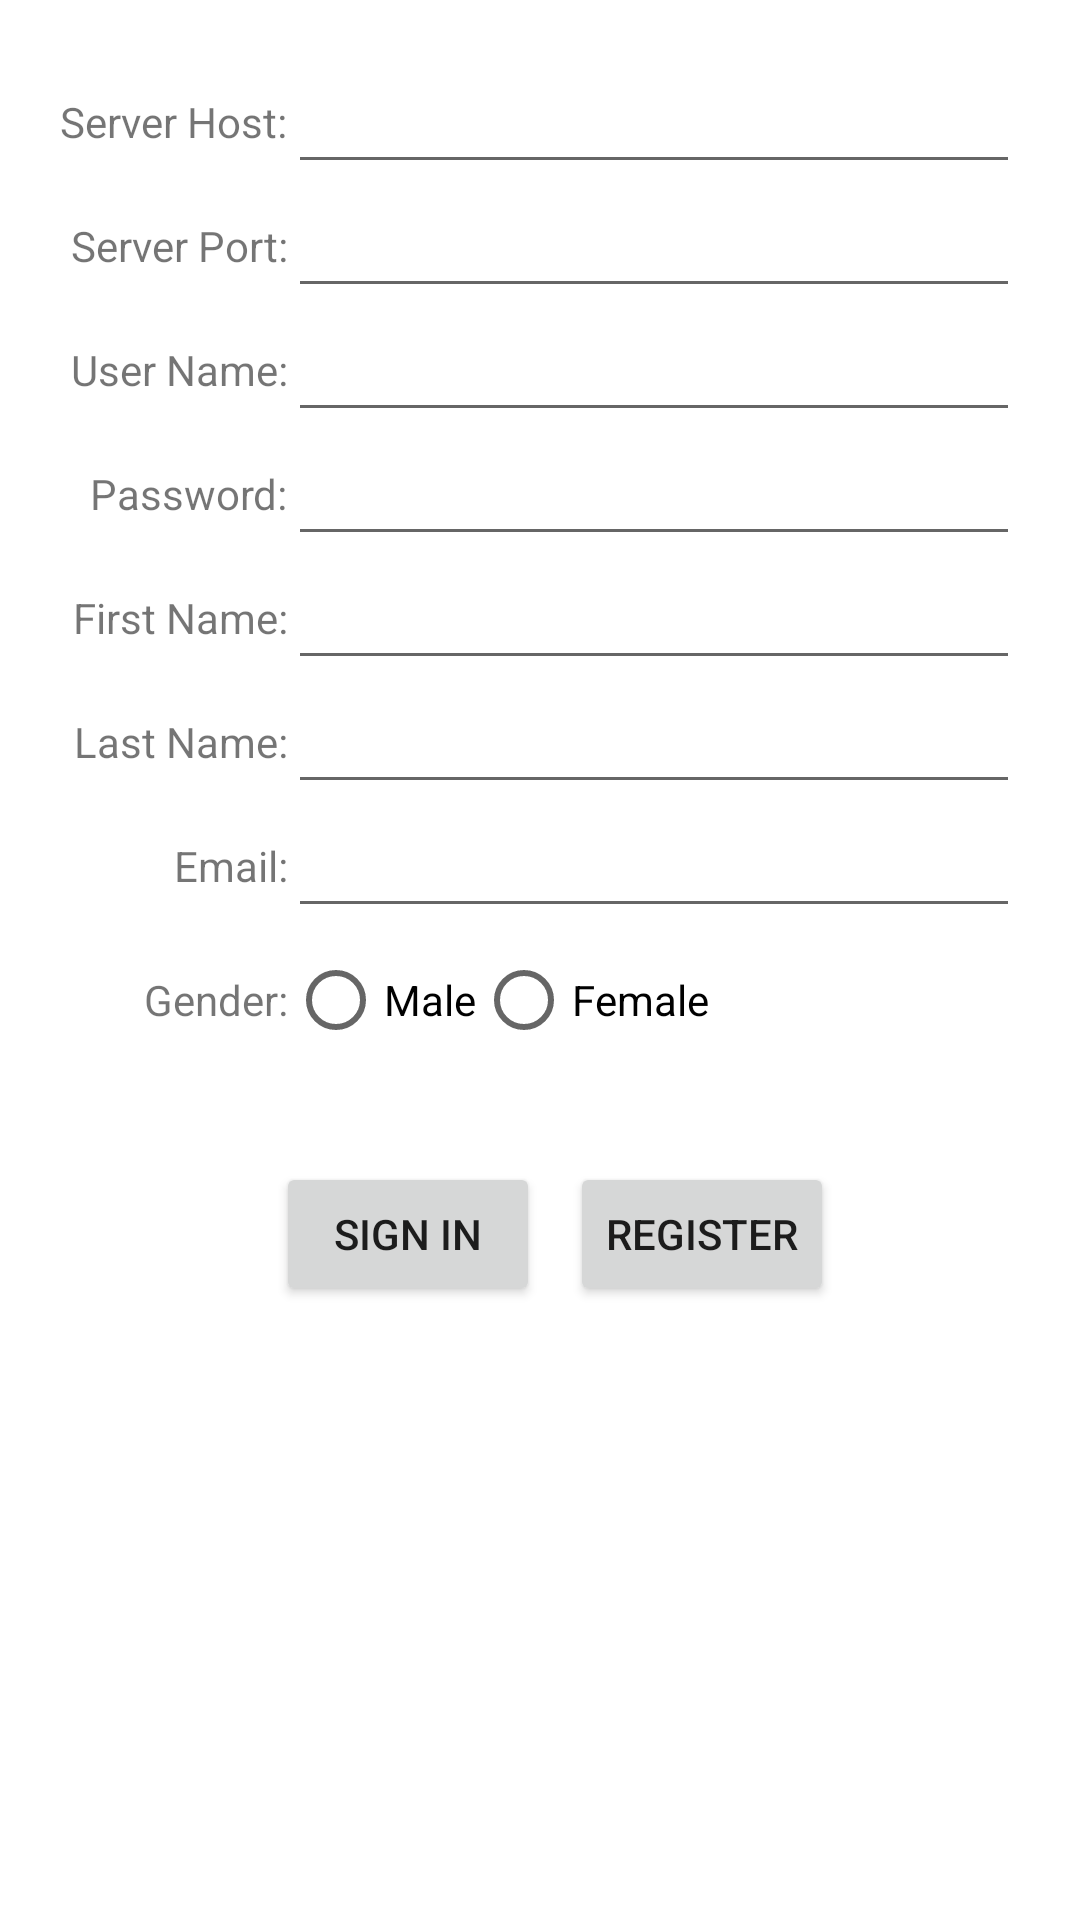

Android layout source for this screen:
<!-- AndroidManifest.xml: application theme Theme.Client -->
<!-- res/layout/fragment_login.xml -->
<?xml version="1.0" encoding="utf-8"?>


<ScrollView
    xmlns:android="http://schemas.android.com/apk/res/android"
    xmlns:tools="http://schemas.android.com/tools"
    android:layout_width="match_parent"
    android:layout_height="match_parent">

    <TableLayout
        android:layout_width="match_parent"
        android:layout_height="match_parent"
        android:layout_margin="20dp"
        android:stretchColumns="1"
        tools:context=".MainActivity">

        
        
        <TableRow>
            <TextView
                android:layout_width="wrap_content"
                android:layout_height="wrap_content"
                android:layout_gravity="center|end"
                android:text="@string/serverHost"/>
            
            <EditText
                android:id="@+id/serverHostField"
                android:layout_width="match_parent"
                android:layout_height="wrap_content"
                android:gravity="start|center"
                android:inputType="text" />
        </TableRow>

        <TableRow>
            <TextView
                android:layout_width="wrap_content"
                android:layout_height="wrap_content"
                android:layout_gravity="center|end"
                android:text="@string/serverPort"/>
            
            <EditText
                android:id="@+id/serverPortField"
                android:layout_width="wrap_content"
                android:layout_height="wrap_content"
                android:gravity="start|center"
                android:inputType="text" />
        </TableRow>

        <TableRow>
            <TextView
                android:layout_width="wrap_content"
                android:layout_height="wrap_content"
                android:layout_gravity="center|end"
                android:text="@string/userName"/>
            
            <EditText
                android:id="@+id/usernameField"
                android:layout_width="wrap_content"
                android:layout_height="wrap_content"
                android:gravity="start|center"
                android:inputType="text" />
        </TableRow>

        <TableRow>
            <TextView
                android:layout_width="wrap_content"
                android:layout_height="wrap_content"
                android:layout_gravity="center|end"
                android:text="@string/password"/>
            
            <EditText
                android:id="@+id/passwordField"
                android:layout_width="wrap_content"
                android:layout_height="wrap_content"
                android:gravity="start|center"
                android:inputType="textPassword" />
        </TableRow>

        <TableRow
            android:layout_width="match_parent"
            android:layout_height="match_parent">

            <TextView
                android:layout_width="wrap_content"
                android:layout_height="wrap_content"
                android:layout_gravity="center|end"
                android:text="@string/firstName" />
            
            <EditText
                android:id="@+id/firstNameField"
                android:layout_width="wrap_content"
                android:layout_height="wrap_content"
                android:gravity="start|center"
                android:inputType="text" />
        </TableRow>

        <TableRow>
            <TextView
                android:layout_width="wrap_content"
                android:layout_height="wrap_content"
                android:layout_gravity="center|end"
                android:text="@string/lastName"/>
            
            <EditText
                android:id="@+id/lastNameField"
                android:layout_width="wrap_content"
                android:layout_height="wrap_content"
                android:gravity="start|center"
                android:inputType="text" />
        </TableRow>

        <TableRow>
            <TextView
                android:layout_width="wrap_content"
                android:layout_height="wrap_content"
                android:layout_gravity="center|end"
                android:text="@string/email" />
            
            <EditText
                android:id="@+id/emailField"
                android:layout_width="wrap_content"
                android:layout_height="wrap_content"
                android:gravity="start|center"
                android:inputType="textEmailAddress" />
        </TableRow>

        <TableRow>
            <TextView
                android:layout_width="wrap_content"
                android:layout_height="wrap_content"
                android:layout_gravity="center|end"
                android:text="@string/gender" />
            <RadioGroup
                android:id ="@+id/radioGroup"
                android:layout_width="wrap_content"
                android:layout_height="wrap_content"
                android:orientation="horizontal">
                <RadioButton
                    android:id="@+id/maleButton"
                    android:layout_width="wrap_content"
                    android:layout_height="wrap_content"
                    android:text="@string/maleButton" />
                <RadioButton
                    android:id="@+id/femaleButton"
                    android:layout_width="wrap_content"
                    android:layout_height="wrap_content"
                    android:text="@string/femaleButton" />

            </RadioGroup>
        </TableRow>

        <LinearLayout
            android:layout_width="match_parent"
            android:layout_height="wrap_content"
            android:gravity="center"
            android:orientation="horizontal"
            android:paddingTop="20dp"
            android:paddingBottom="30dp">

            
            <Button
                android:id="@+id/signInButton"
                android:layout_width="wrap_content"
                android:layout_height="wrap_content"
                android:layout_margin="10dp"
                android:text="@string/signInButton" />

            <Button
                android:id="@+id/registerButton"
                android:layout_width="wrap_content"
                android:layout_height="wrap_content"
                android:text="@string/registerButton" />
        </LinearLayout>
    </TableLayout>
</ScrollView>
<!-- resources referenced by this layout -->
<resources>
  <string name="email">Email:</string>
  <string name="femaleButton">Female</string>
  <string name="firstName">First Name:</string>
  <string name="gender">Gender:</string>
  <string name="lastName">Last Name:</string>
  <string name="maleButton">Male</string>
  <string name="password">Password:</string>
  <string name="registerButton">REGISTER</string>
  <string name="serverHost">Server Host:</string>
  <string name="serverPort">Server Port:</string>
  <string name="signInButton">SIGN IN</string>
  <string name="userName">User Name:</string>
  <style name="Theme.Client" parent="Theme.MaterialComponents.DayNight.DarkActionBar">
          
          <item name="colorPrimary">#1464F4</item>
          <item name="colorPrimaryVariant">#1464F4</item>
          <item name="colorOnPrimary">@color/black</item>
          
          <item name="colorSecondary">#008000</item>
          <item name="colorSecondaryVariant">#006600</item>
          <item name="colorOnSecondary">@color/black</item>
          
          <item name="android:statusBarColor" tools:targetApi="l">?attr/colorPrimaryVariant</item>
          
      </style>
  <color name="black">#FF000000</color>
</resources>
